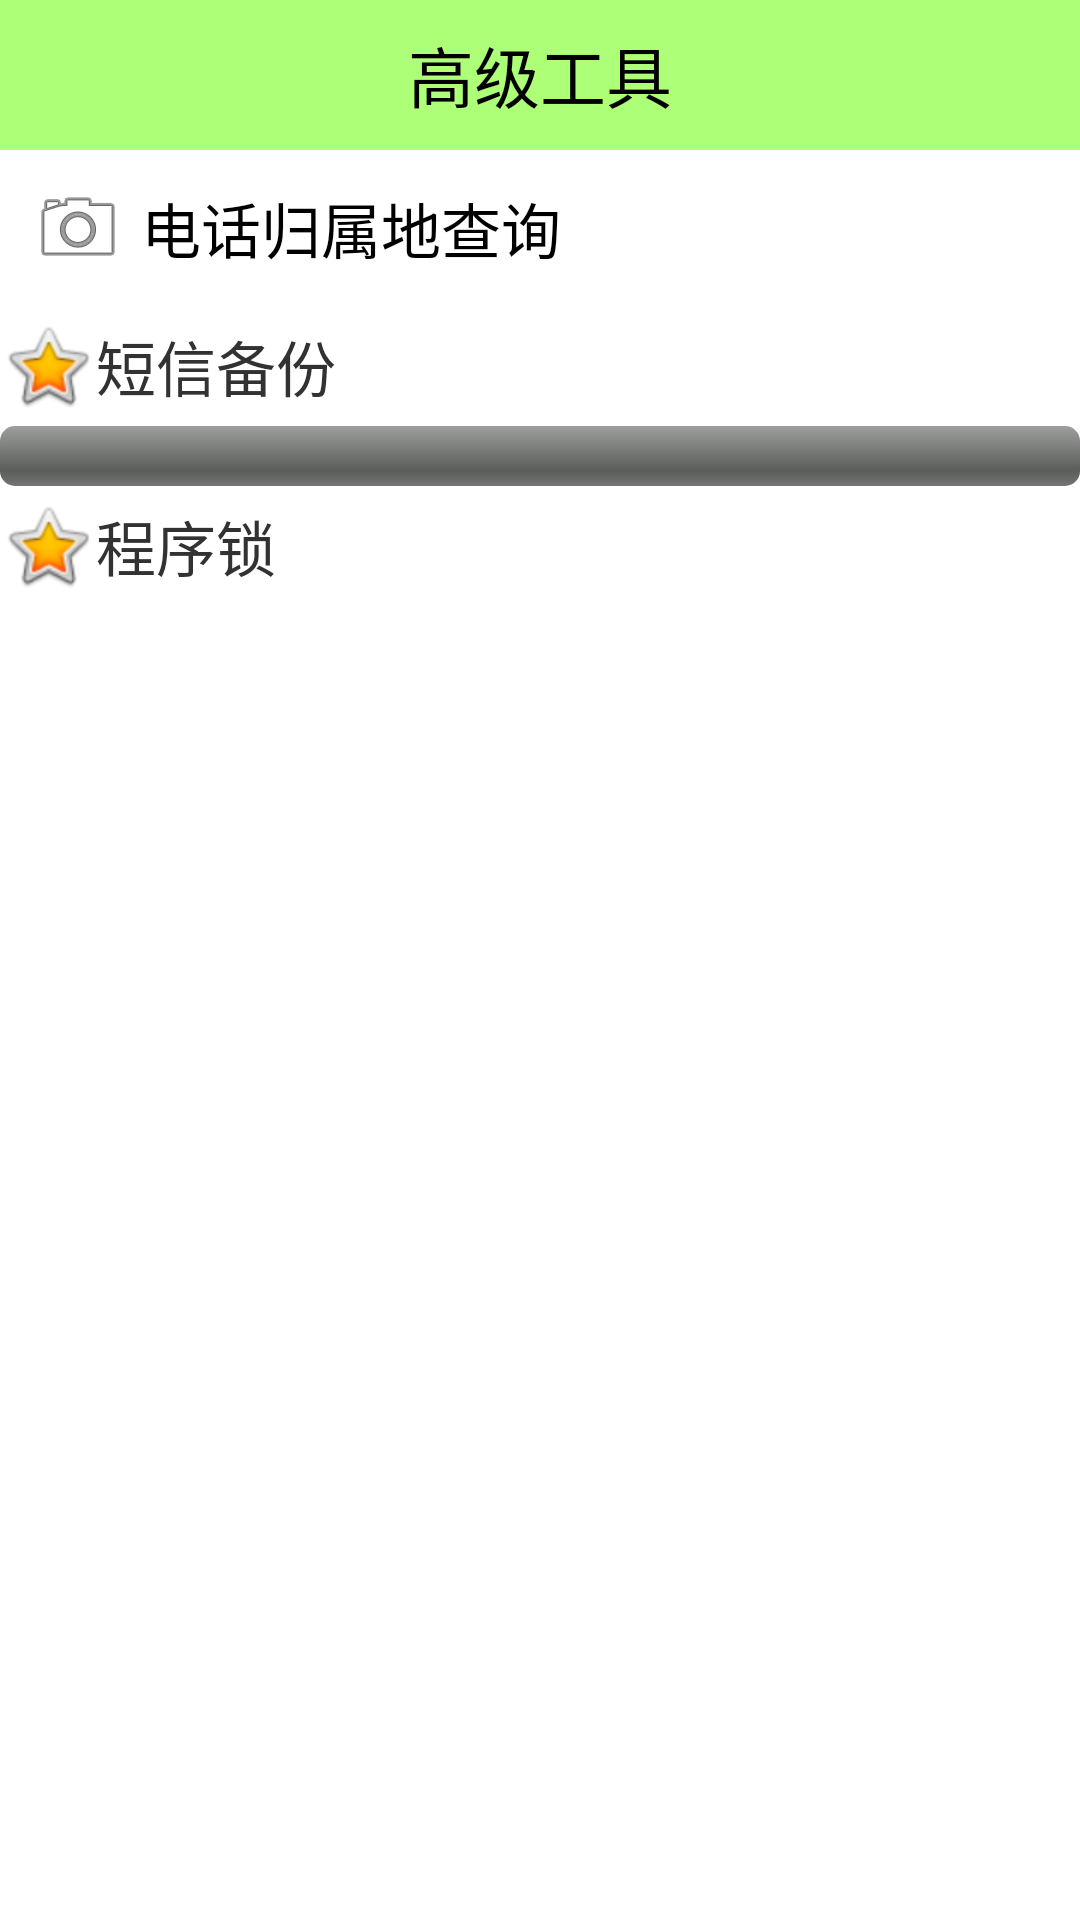

Here is an Android app screen rendered from its layout file. Give the layout XML and the strings, colors and styles it references.
<!-- AndroidManifest.xml: application theme AppTheme -->
<!-- res/layout/activity_atools.xml -->
<?xml version="1.0" encoding="utf-8"?>
<LinearLayout xmlns:android="http://schemas.android.com/apk/res/android"
    android:layout_width="match_parent"
    android:layout_height="match_parent"
    android:orientation="vertical">

    <TextView
        style="@style/TitleStyle"
        android:text="高级工具" />

    <TextView
        android:layout_width="match_parent"
        android:layout_height="wrap_content"
        android:background="@drawable/button"
        android:clickable="true"
        android:drawableLeft="@android:drawable/ic_menu_camera"
        android:drawablePadding="5dp"
        android:gravity="center_vertical"
        android:onClick="numberAddressQuery"
        android:padding="10dp"
        android:text="电话归属地查询"
        android:textColor="@color/black"
        android:textSize="20sp" />

    <TextView
        android:layout_width="match_parent"
        android:layout_height="40dip"
        android:background="@drawable/list_selector"
        android:clickable="true"
        android:drawableLeft="@android:drawable/btn_star_big_on"
        android:gravity="center_vertical"
        android:onClick="backUpsms"
        android:text="短信备份"
        android:textSize="20sp" />

    <ProgressBar
        android:id="@+id/progressBar1"
        style="?android:attr/progressBarStyleHorizontal"
        android:layout_width="match_parent"
        android:layout_height="wrap_content" />
    <TextView
        android:layout_width="match_parent"
        android:layout_height="40dip"
        android:background="@drawable/list_selector"
        android:clickable="true"
        android:drawableLeft="@android:drawable/btn_star_big_on"
        android:gravity="center_vertical"
        android:onClick="appLock"
        android:text="程序锁"
        android:textSize="20sp" />

</LinearLayout>
<!-- resources referenced by this layout -->
<resources>
  <color name="black">#000</color>
  <style name="TitleStyle">
          <item name="android:layout_width">match_parent</item>
          <item name="android:layout_height">50dp</item>
          <item name="android:background">#8866ff00</item>
          <item name="android:gravity">center</item>
          <item name="android:textColor">@color/black</item>
          <item name="android:textSize">22sp</item>
      </style>
  <style name="AppTheme" parent="AppBaseTheme">
  
          
          <item name="android:windowNoTitle">true</item>
      </style>
  <style name="AppBaseTheme" parent="android:Theme.Light">
          
      </style>
</resources>
